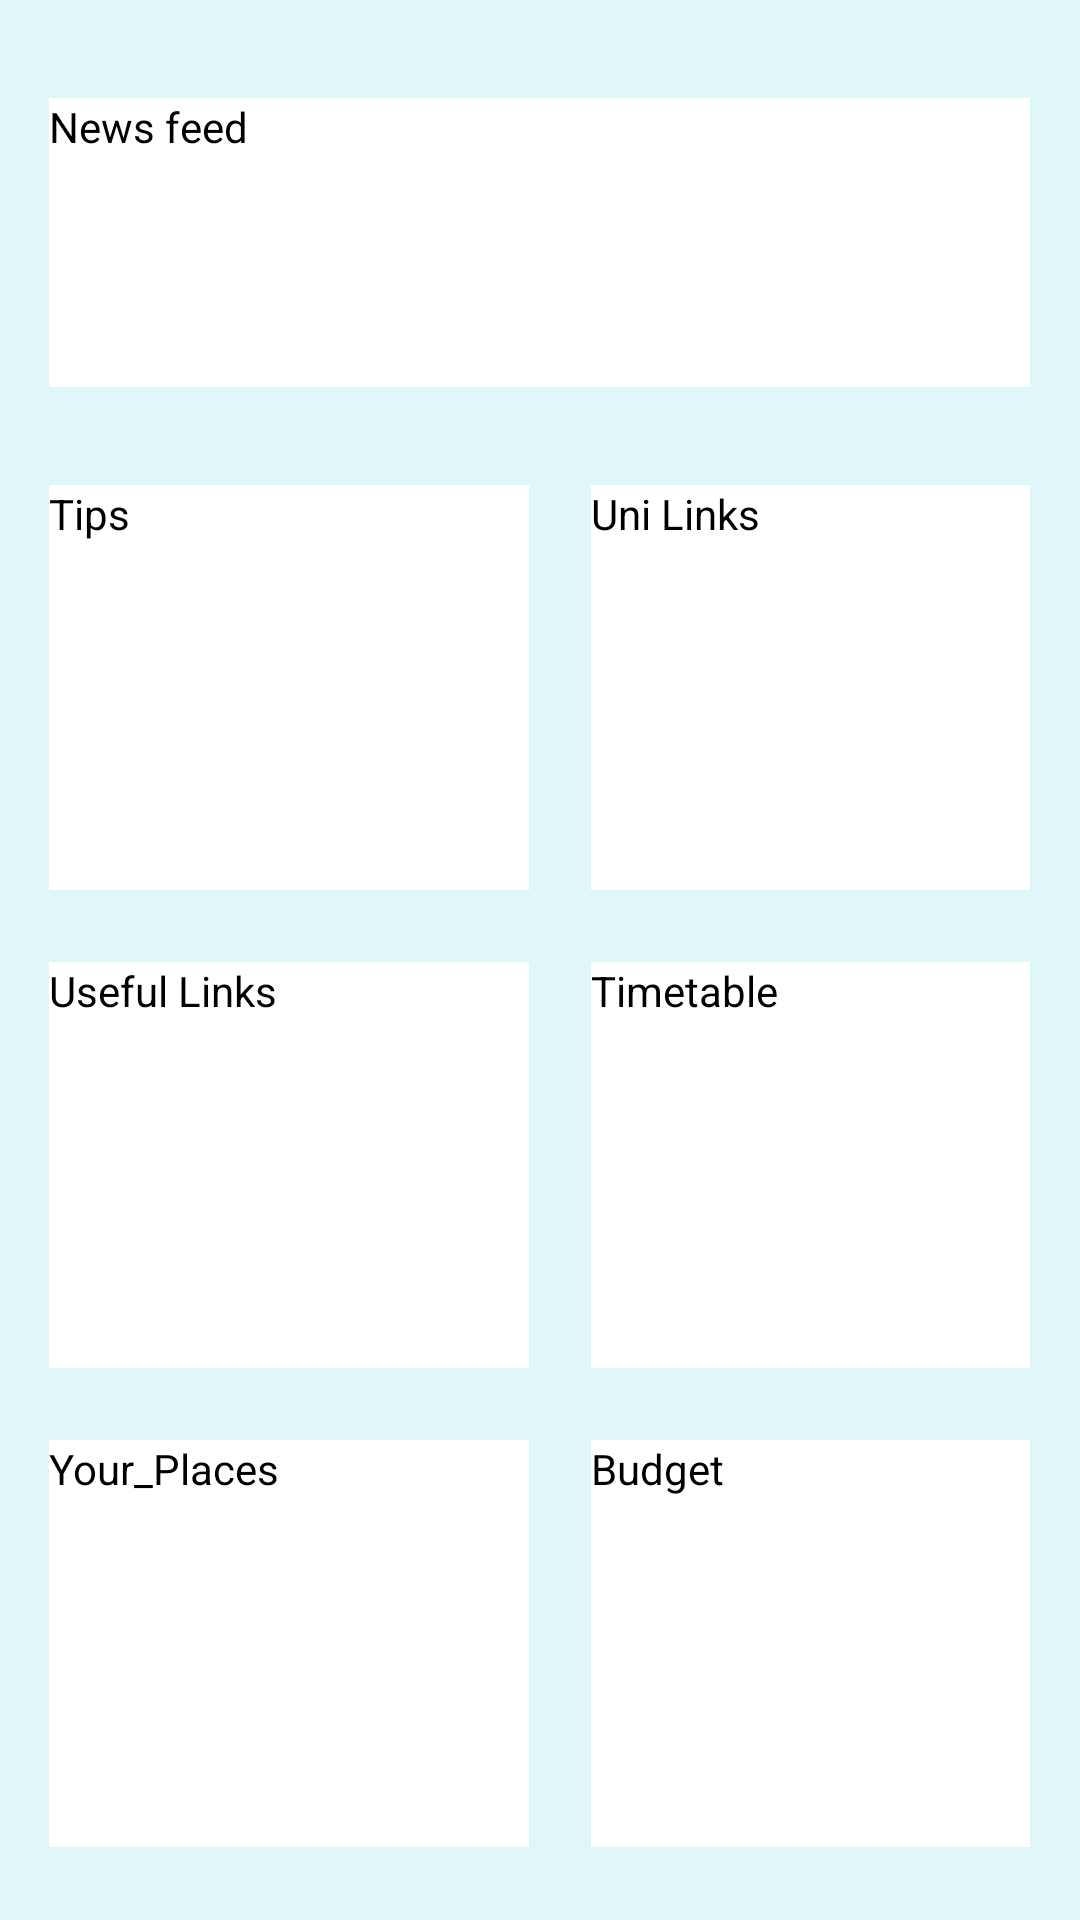

Here is an Android app screen rendered from its layout file. Give the layout XML and the strings, colors and styles it references.
<!-- AndroidManifest.xml: application theme AppTheme -->
<!-- res/layout/content_dash__board.xml -->
<?xml version="1.0" encoding="utf-8"?>
<LinearLayout xmlns:android="http://schemas.android.com/apk/res/android"
    xmlns:app="http://schemas.android.com/apk/res-auto"
    xmlns:tools="http://schemas.android.com/tools"
    android:layout_width="match_parent"
    android:layout_height="match_parent"
    android:paddingBottom="@dimen/activity_vertical_margin"
    android:paddingLeft="@dimen/activity_horizontal_margin"
    android:paddingRight="@dimen/activity_horizontal_margin"
    android:paddingTop="@dimen/activity_vertical_margin"
    app:layout_behavior="@string/appbar_scrolling_view_behavior"
    tools:context="com.example.nemesis4400.littlephionex.Dash_Board"
    tools:showIn="@layout/app_bar_dash__board">
    
    <Space
        android:layout_width="15dp"
        android:layout_height="match_parent"
        android:id="@+id/Space_Left_Tips"
        android:layout_weight="1" />
    <LinearLayout
        android:orientation="vertical"
        android:minWidth="25dp"
        android:minHeight="25dp"
        android:layout_width="wrap_content"
        android:layout_height="match_parent"
        android:layout_weight="100"
        android:id="@+id/Linear_Layout_Inner_DashBoard">
        <Space
            android:layout_width="match_parent"
            android:layout_height="15dp"
            android:layout_weight="0.25"
            android:id="@+id/Space_Top_DashBoard" />
        
        <FrameLayout
            android:minWidth="25dp"
            android:minHeight="25dp"
            android:layout_width="match_parent"
            android:layout_height="wrap_content"
            android:layout_weight="1"
            android:id="@+id/Frame1_News_Feed_DashBoard"
            android:background="#ffffff">
            <TextView
                android:text="News feed"
                android:layout_width="match_parent"
                android:layout_height="wrap_content"
                android:id="@+id/Text_View_News_Feed_Dashboard"
                android:elevation="6dp"
                android:textColor="#000000" />
        </FrameLayout>
        
        <Space
            android:layout_width="match_parent"
            android:layout_height="15dp"
            android:layout_weight="0.25"
            android:id="@+id/Space_Row_1_DashBoard" />
        
        <LinearLayout
            android:orientation="horizontal"
            android:layout_width="match_parent"
            android:layout_height="wrap_content"
            android:layout_weight="5"
            android:id="@+id/Linear_Layout_Content_Dashboard">
            
            <LinearLayout
                android:orientation="vertical"
                android:minWidth="25dp"
                android:minHeight="25dp"
                android:layout_weight="1"
                android:layout_width="wrap_content"
                android:layout_height="match_parent"
                android:id="@+id/Linear_Layout_Column_1_DashBoard">
                
                <FrameLayout
                    android:minWidth="25dp"
                    android:minHeight="25dp"
                    android:layout_width="match_parent"
                    android:layout_height="wrap_content"
                    android:layout_weight="3"
                    android:id="@+id/Frame1_Tips_Dashboard"
                    android:background="#ffffff"
                    android:clickable="true"
                    android:onClick="setContentView">
                    <TextView
                        android:text="Tips"
                        android:layout_width="match_parent"
                        android:layout_height="wrap_content"
                        android:id="@+id/Text_View_Tips_Dashboard"
                        android:elevation="6dp"
                        android:textColor="#000000" />
                </FrameLayout>
                <Space
                    android:layout_width="match_parent"
                    android:layout_height="15dp"
                    android:layout_weight="0.25"
                    android:id="@+id/Space_Row_1_DashBoard" />
                
                <FrameLayout
                    android:minWidth="25dp"
                    android:minHeight="25dp"
                    android:layout_width="match_parent"
                    android:layout_height="wrap_content"
                    android:layout_weight="3"
                    android:id="@+id/Frame1_Useful_Links_Dashboard"
                    android:background="#ffffff">
                    <TextView
                        android:text="Useful Links"
                        android:layout_width="match_parent"
                        android:layout_height="wrap_content"
                        android:id="@+id/Text_View_Useful_Links_Dashboard"
                        android:elevation="6dp"
                        android:textColor="#000000" />
                </FrameLayout>
                <Space
                    android:layout_width="match_parent"
                    android:layout_height="15dp"
                    android:layout_weight="0.25"
                    android:id="@+id/Space_Row_2_DashBoard" />
                
                <FrameLayout
                    android:minWidth="25dp"
                    android:minHeight="25dp"
                    android:layout_width="match_parent"
                    android:layout_height="wrap_content"
                    android:layout_weight="3"
                    android:id="@+id/Frame1_Your_Places_Dashboard"
                    android:background="#ffffff">
                    <TextView
                        android:text="Your_Places"
                        android:layout_width="match_parent"
                        android:layout_height="wrap_content"
                        android:id="@+id/Text_View_Your_Places_Dashboard"
                        android:elevation="6dp"
                        android:textColor="#000000" />
                </FrameLayout>
                <Space
                    android:layout_width="match_parent"
                    android:layout_height="15dp"
                    android:layout_weight="0.25"
                    android:id="@+id/Space_Row_3_DashBoard" />
            </LinearLayout>
            
            <Space
                android:layout_width="wrap_content"
                android:layout_height="match_parent"
                android:layout_weight="0.25"
                android:id="@+id/Space_Middle_DashBoard" />
            <LinearLayout
                android:orientation="vertical"
                android:minWidth="25dp"
                android:minHeight="25dp"
                android:layout_weight="1"
                android:layout_width="wrap_content"
                android:layout_height="match_parent"
                android:id="@+id/Linear_Layout_Column_2_Dashboard">
                
                <FrameLayout
                    android:minWidth="25dp"
                    android:minHeight="25dp"
                    android:layout_width="match_parent"
                    android:layout_height="wrap_content"
                    android:layout_weight="3"
                    android:id="@+id/Frame1_Uni_Links_Dashboard"
                    android:background="#ffffff">
                    <TextView
                        android:text="Uni Links"
                        android:layout_width="match_parent"
                        android:layout_height="wrap_content"
                        android:id="@+id/Text_View_Uni_Links_Dashboard"
                        android:elevation="6dp"
                        android:textColor="#000000" />
                </FrameLayout>
                <Space
                    android:layout_width="match_parent"
                    android:layout_height="15dp"
                    android:layout_weight="0.25"
                    android:id="@+id/Space_Row_1_DashBoard" />
                
                <FrameLayout
                    android:minWidth="25dp"
                    android:minHeight="25dp"
                    android:layout_width="match_parent"
                    android:layout_height="wrap_content"
                    android:layout_weight="3"
                    android:id="@+id/Frame1_Timetable_Dashboard"
                    android:background="#ffffff">
                    <TextView
                        android:text="Timetable"
                        android:layout_width="match_parent"
                        android:layout_height="wrap_content"
                        android:id="@+id/Text_View_Timetable_Dashboard"
                        android:elevation="6dp"
                        android:textColor="#000000" />
                </FrameLayout>
                <Space
                    android:layout_width="match_parent"
                    android:layout_height="15dp"
                    android:layout_weight="0.25"
                    android:id="@+id/Space_Row_2_DashBoard" />
                
                <FrameLayout
                    android:minWidth="25dp"
                    android:minHeight="25dp"
                    android:layout_width="match_parent"
                    android:layout_height="wrap_content"
                    android:layout_weight="3"
                    android:id="@+id/Frame1_Budget_Dashboard"
                    android:background="#ffffff"
                    android:clickable="false">
                    <TextView
                        android:text="Budget"
                        android:layout_width="match_parent"
                        android:layout_height="wrap_content"
                        android:id="@+id/Text_View_Budget_Dashboard"
                        android:elevation="6dp"
                        android:textColor="#000000" />
                </FrameLayout>
                <Space
                    android:layout_width="match_parent"
                    android:layout_height="15dp"
                    android:layout_weight="0.25"
                    android:id="@+id/Space_Row_3_DashBoard" />
            </LinearLayout>
        </LinearLayout>
    </LinearLayout>
    <Space
        android:layout_width="15dp"
        android:layout_height="match_parent"
        android:id="@+id/Space_Right_DashBoard"
        android:layout_weight="1" />

</LinearLayout>
<!-- res/layout/app_bar_dash__board.xml (included above) -->
<?xml version="1.0" encoding="utf-8"?>
<android.support.design.widget.CoordinatorLayout xmlns:android="http://schemas.android.com/apk/res/android"
    xmlns:app="http://schemas.android.com/apk/res-auto"
    xmlns:tools="http://schemas.android.com/tools"
    android:layout_width="match_parent"
    android:layout_height="match_parent"
    android:fitsSystemWindows="true"
    tools:context="com.example.nemesis4400.littlephionex.Dash_Board">

    <android.support.design.widget.AppBarLayout
        android:layout_width="match_parent"
        android:layout_height="wrap_content"
        android:theme="@style/AppTheme.AppBarOverlay">

        <android.support.v7.widget.Toolbar
            android:id="@+id/toolbar"
            android:layout_width="match_parent"
            android:layout_height="?attr/actionBarSize"
            android:background="?attr/colorPrimary"
            app:popupTheme="@style/AppTheme.PopupOverlay" />

    </android.support.design.widget.AppBarLayout>

    <include layout="@layout/content_dash__board" />


</android.support.design.widget.CoordinatorLayout>
<!-- resources referenced by this layout -->
<resources>
  <style name="AppTheme.AppBarOverlay" parent="ThemeOverlay.AppCompat.Dark.ActionBar" />
  <style name="AppTheme.PopupOverlay" parent="ThemeOverlay.AppCompat.Light" />
  <style name="AppTheme" parent="Theme.AppCompat.Light.DarkActionBar">
          
          <item name="colorPrimary">@color/colorPrimary</item>
          <item name="colorPrimaryDark">@color/colorPrimaryDark</item>
          <item name="colorAccent">@color/colorPrimary</item>
          <item name="android:textColorPrimary">@android:color/black</item>
          <item name="android:colorBackground">@color/Background</item>
          <item name="android:textColorSecondary">@android:color/black</item>
          <item name="android:colorForeground">@android:color/black</item>
          <item name="android:textColorSecondaryInverse">@android:color/white</item>
          <item name="android:textColorPrimaryInverse">@android:color/white</item>
      </style>
  <color name="colorPrimary">#01579b</color>
  <color name="colorPrimaryDark">#303F9F</color>
  <color name="Background">#e0f7fa</color>
</resources>
